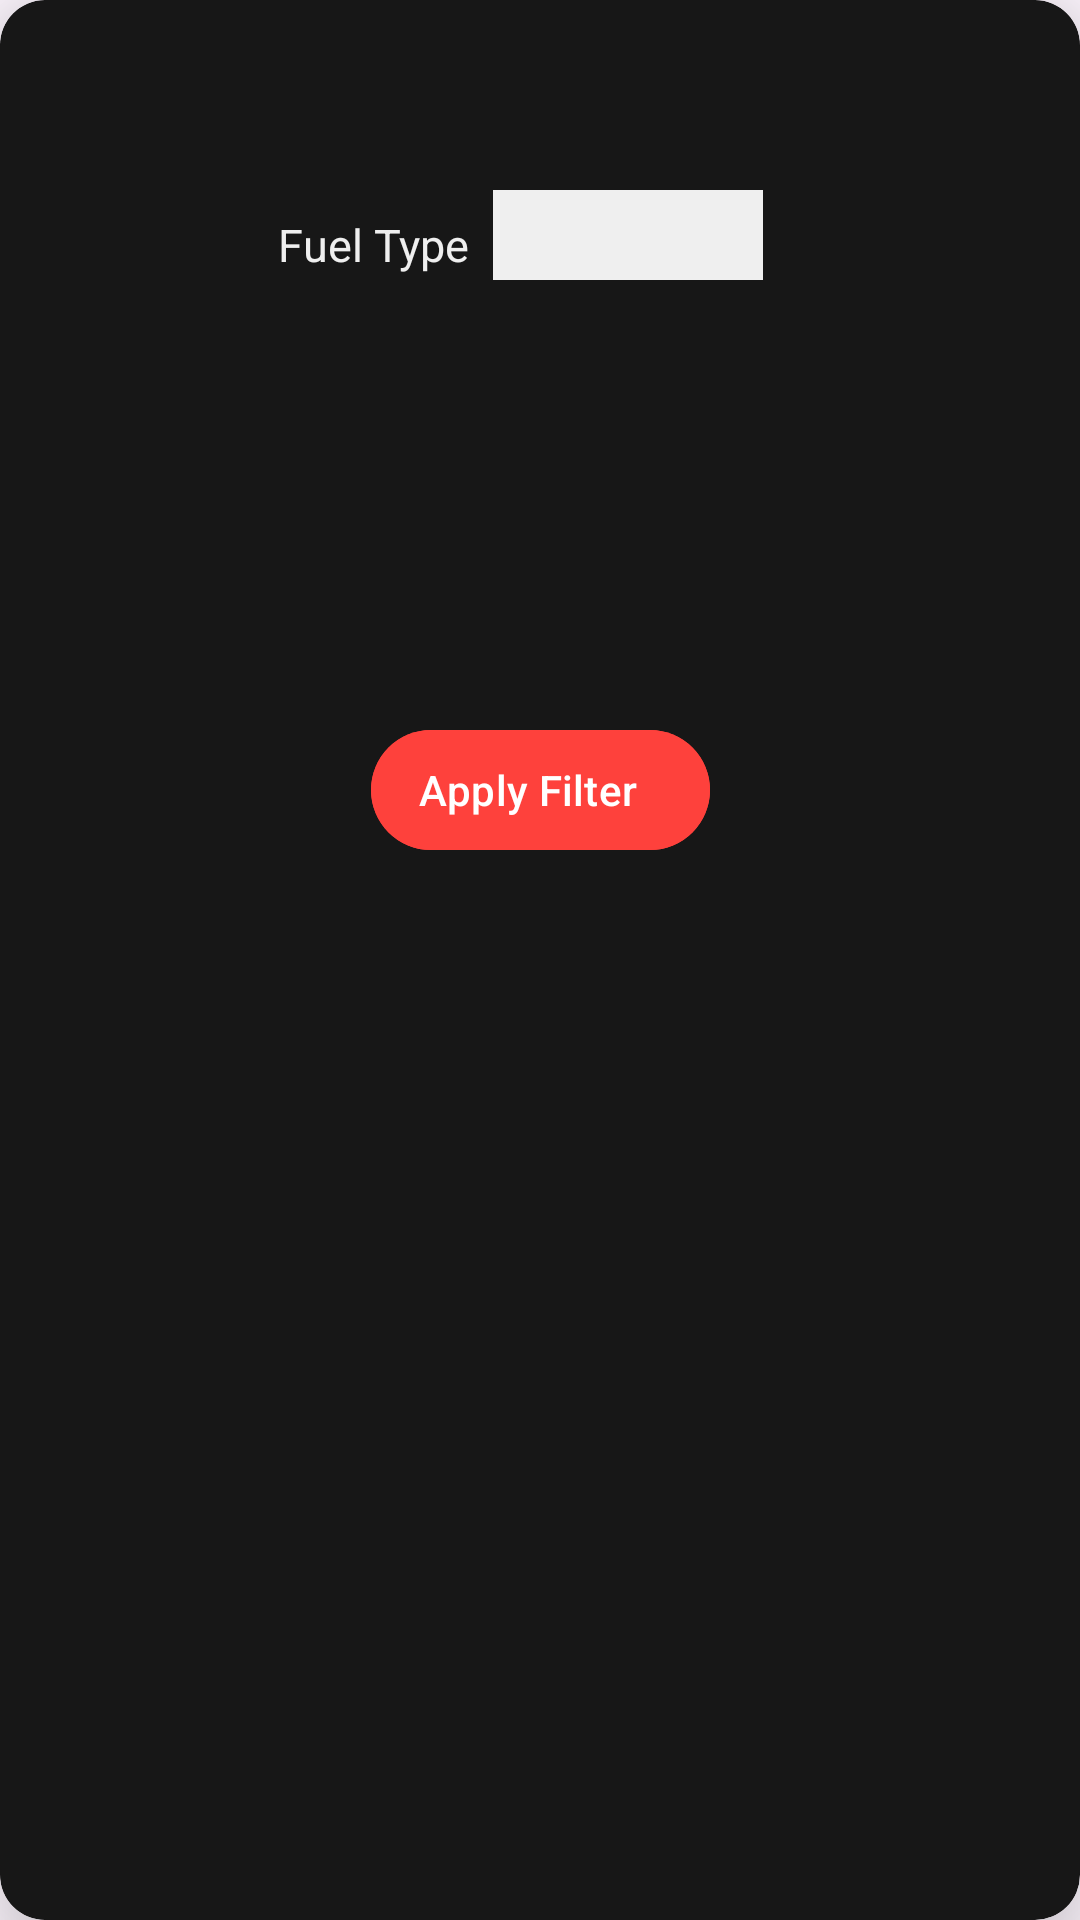

Here is an Android app screen rendered from its layout file. Give the layout XML and the strings, colors and styles it references.
<!-- AndroidManifest.xml: application theme Theme.AdvanceCarDealer -->
<!-- res/layout/fuel_type_filter_dialog.xml -->
<?xml version="1.0" encoding="utf-8"?>
<androidx.cardview.widget.CardView
    xmlns:android="http://schemas.android.com/apk/res/android"
    xmlns:app="http://schemas.android.com/apk/res-auto"
    xmlns:tools="http://schemas.android.com/tools"
    android:layout_marginStart="12dp"
    android:layout_marginEnd="12dp"
    android:layout_marginVertical="10dp"
    android:layout_marginHorizontal="10dp"
    app:cardCornerRadius="15dp"
    app:cardElevation="20dp"
    android:backgroundTint="@color/gray"
    android:layout_width="250dp"
    android:layout_height="250dp">

    <androidx.constraintlayout.widget.ConstraintLayout
        android:layout_width="match_parent"
        android:layout_height="match_parent">


        <TableLayout
            android:id="@+id/tableLayout"
            android:layout_width="200dp"
            android:layout_height="wrap_content"
            app:layout_constraintBottom_toBottomOf="parent"
            app:layout_constraintEnd_toEndOf="parent"
            app:layout_constraintHorizontal_bias="0.529"
            app:layout_constraintStart_toStartOf="parent"
            app:layout_constraintTop_toTopOf="parent"
            app:layout_constraintVertical_bias="0.105">

            <TableRow
                android:layout_width="wrap_content"
                android:layout_height="wrap_content">

                <TextView
                    android:id="@+id/textView2"
                    android:layout_width="wrap_content"
                    android:layout_height="wrap_content"
                    android:padding="8dp"
                    android:gravity="center"
                    android:layout_gravity="center"
                    android:text="Fuel Type"
                    android:textColor="@color/white"
                    android:textSize="15sp" />

                <Spinner
                    android:id="@+id/fuelTypeSpinner"
                    android:layout_width="90dp"
                    android:layout_height="30dp"
                    android:background="@color/white"
                    android:textColor="@color/black"
                    android:textSize="15sp" />


            </TableRow>

            <TableRow
                android:layout_width="match_parent"
                android:layout_height="match_parent">

            </TableRow>
        </TableLayout>

        <com.google.android.material.button.MaterialButton
            android:id="@+id/applyFuelTypeFilterButton"
            style="@style/Widget.Material3.Button.Icon"
            android:layout_width="wrap_content"
            android:layout_height="wrap_content"
            android:backgroundTint="@color/red"
            android:text="Apply Filter"

            app:layout_constraintBottom_toBottomOf="parent"
            app:layout_constraintEnd_toEndOf="parent"
            app:layout_constraintStart_toStartOf="parent"
            app:layout_constraintTop_toBottomOf="@+id/tableLayout"
            app:layout_constraintVertical_bias="0.284" />


    </androidx.constraintlayout.widget.ConstraintLayout>

</androidx.cardview.widget.CardView>
<!-- resources referenced by this layout -->
<resources>
  <color name="black">#000000</color>
  <color name="gray">#171717</color>
  <color name="red">#fe413c</color>
  <color name="white">#efefef</color>
  <style name="Theme.AdvanceCarDealer" parent="Base.Theme.AdvanceCarDealer" />
  <style name="Base.Theme.AdvanceCarDealer" parent="Theme.Material3.DayNight.NoActionBar">
          
          
      </style>
</resources>
